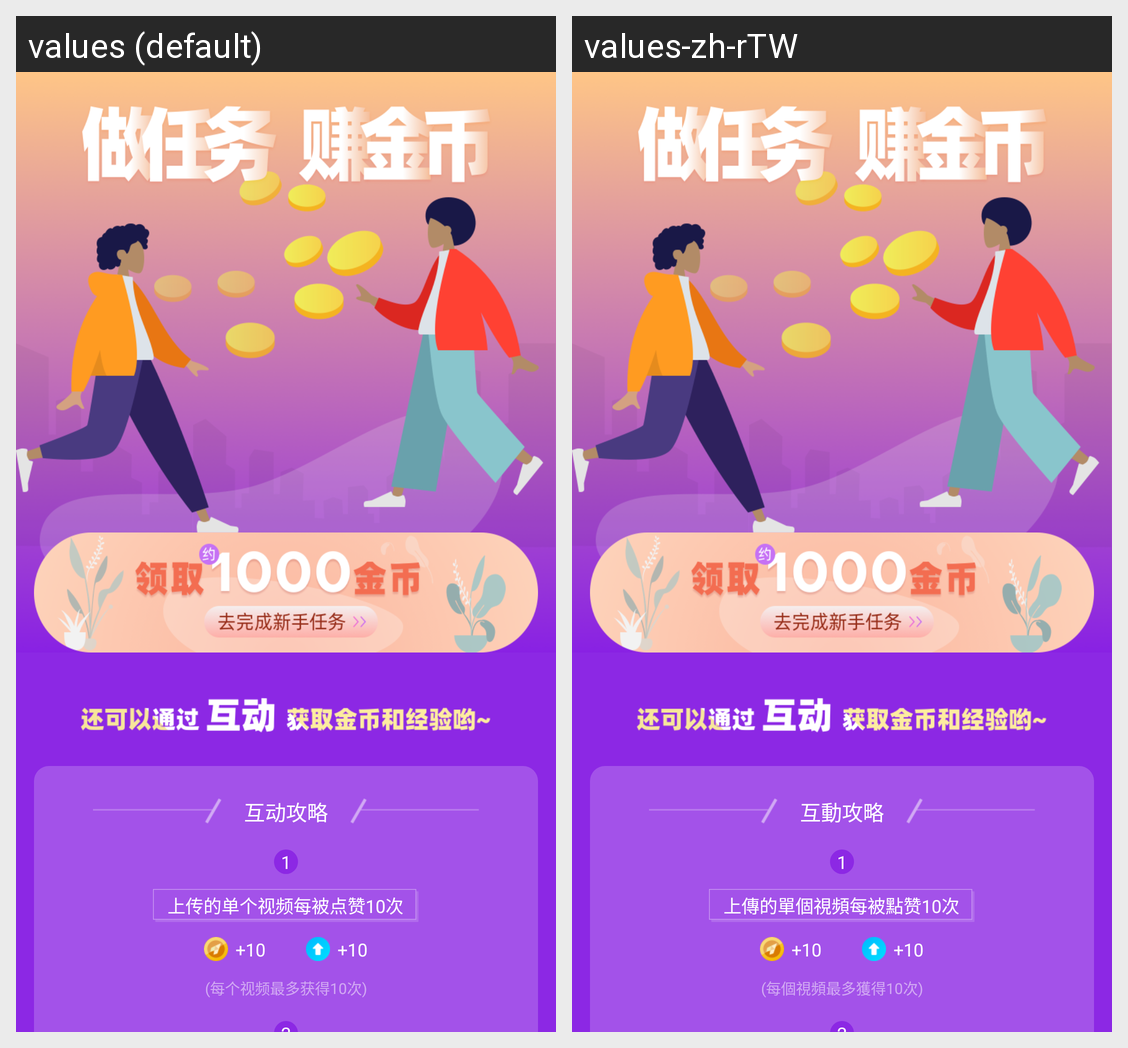

Locale-by-locale string values for the Android screen shown in this grid:
Android screen res/layout/activity_task_center.xml rendered under 2 locales, left to right: values (default), values-zh-rTW. Device: Nexus 5 (rendered at 1080×1920; each locale shown at half size, 540×960, under a caption strip naming it); theme AppTheme.
Strings drawn on this screen, with the default value and each locale's value (text and hints the layout hard-codes, and strings that could not be matched under every locale, appear in the picture but are not listed):

interactiveStrategy
  values: 互动攻略
  values-zh-rTW: 互動攻略

strategyOne
  values: 上传的单个视频每被点赞10次
  values-zh-rTW: 上傳的單個視頻每被點赞10次

strategyTen
  values: +10
  values-zh-rTW: +10

strategyOneTips
  values: (每个视频最多获得10次)
  values-zh-rTW: (每個視頻最多獲得10次)
